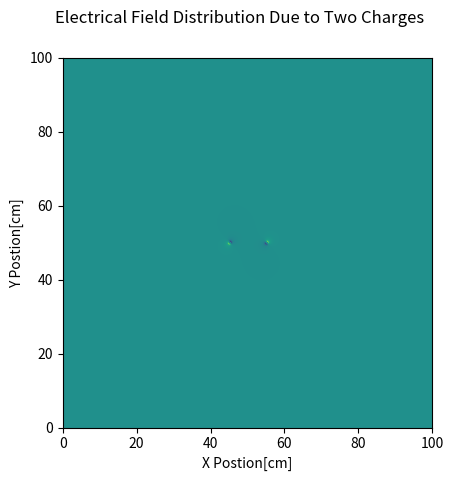

Write the Python code that produced this figure.
import numpy as np
import matplotlib.pyplot as plt
from pylab import imshow,gray,show
from math import sqrt

#Calculating Electric Field of charges

#Mathematical Pi
pi = 3.14159

#Electric constant
epsilonKnot =  8.854187817 #units of C2/(N m2) 

#Electric potential (phi)
#Where q is the charge and r is the distance from the charge
def phi(q, r):
	return q / (4. * pi * epsilonKnot * r)

#Charges used
q1 = 1. #unit of C
q2 = -1. #unit of C

#Potentials will add by superposition, 2 charges are spaced apart by 10 cm
#I will put these charges at postion (45,45) and (55,45)

#r1 = sqrt((x-x1)^2 + (y-y1)^2) etc...
separation = 10.0 #cm
side = 100.0
points = 500
spacing = side / points

#Calc positions of the centers of the charges
x1 = side / 2 + separation / 2
y1 = side / 2
x2 = side / 2 - separation / 2
y2 = side / 2

#Need to make a matrix of a 1m x 1m grid, broken into 1 cm increments
sqPlane = np.zeros(shape=(points, points)).astype('float')


for i in range(points):
	y = spacing * i
	for j in range(points):
		x = spacing * j
		r1 = sqrt((x - x1)**2 + (y - y1)**2)
		r2 = sqrt((x - x2)**2 + (y - y2)**2)
		if r1 != 0 and r2 != 0:
			sqPlane[i, j] = phi(q1, r1) + phi (q2, r2)
#This fills up the plane for the potential

#This plots the potential in an image that shows its distribution
ax = plt.subplot(1,1,1)
imshow(sqPlane, origin = "lower", extent = [0, side, 0, side])
ax.set_xlabel('X Postion[cm]')
ax.set_ylabel('Y Postion[cm]')
plt.suptitle('Electrical Potential Distribution Due to Two Charges')
#gray()
show()

#I couldn't figure out how to do it by partial derivatives, so I just used the intrensic numpy function that does gradient
#This gives E = -gradient(voltage), the negative of sqplane makes it negative
grad = np.gradient(-sqPlane)
#The gradient gives two seperate arrays, with one for x and one for y

#Since the gradient is d/dx + d/dy then just add them together
#The abs gives that magnitude of the electric field
#grad[0] gives y and grad[1] gives x
gradXY = grad[0] + grad[1]

#This plots the E field as a density plot
ax = plt.subplot(1,1,1)
imshow(gradXY, origin = "lower", extent = [0, side, 0, side])
ax.set_xlabel('X Postion[cm]')
ax.set_ylabel('Y Postion[cm]')
plt.suptitle('Electrical Field Distribution Due to Two Charges')
#gray()
show()

#Shows off diaganol efield because when adding x and y causes a diaganol vector
